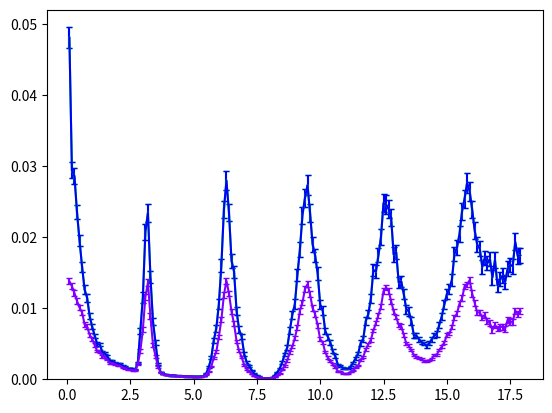

Write Python code to recreate this figure.
import numpy as np
from random import randint, random
from matplotlib import pyplot as plt
from scipy.special import gammaln


# constants:
omega_min = 0.8     # [1/s]
omega_max = 1.2     # [1/s]



# get theta, assuming constant omega
def theta(omega, t):
    return omega * t * 0.5


# normalize a discrete probability distribution
def normalize(dist):
    return dist / np.sum(dist, axis=-1)


# randomly sample from a distribution
# values is a list of values
# dist is a probability distribution on those values
def sample_dist(values, dist):
    dist = normalize(dist)
    sample = random()
    total = 0.
    for val, dp in zip(values, dist):
        total += dp
        if total >= sample:
            return val
    return values[-1]


# given omega, prior, and likelihood arrays, computes the posterior distribution
# (this posterior is on the *discrete* values of omega given)
def posterior(prior, likelihood):
    return normalize(prior * likelihood)


# probability of excitation for a given value of theta
def prob_excited(theta):
    return np.sin(theta)**2


# returns the number of excited states measured
def measure(omega, t, n):
    return np.random.binomial(n, prob_excited(theta(omega, t)))

# make many measurements given a list of ts, ns
def many_measure(omega, ts, ns):
    return np.array([measure(omega, t, n) for t, n in zip(ts, ns)])


# gives the log-likelihood of a particular omega, given some set of measurements
# NOTE: assumes unvarying omega
def log_likelihood(omega, ts, ns, measurements):
    ans = 0.0
    for t, n, m in zip(ts, ns, measurements):
        ans += (
            gammaln(1 + n) - gammaln(1 + m) - gammaln(1 + n - m) +  # binomial coefficient
            m * np.log(prob_excited(theta(omega, t))) +             # p^m
            (n - m) * np.log(1. - prob_excited(theta(omega, t)))    # (1-p)^(n-m)
        )
    return ans

# NOTE: assumes unvarying omega
def likelihood(omega, ts, ns, measurements):
    return np.exp(log_likelihood(omega, ts, ns, measurements))

###############################################################################
##          Estimators:                                                      ##

# maximum likelihood estimator for omega
# takes a set of measurements at times ts, and numbers ns
# prior is unused
def max_likelihood(omegas, prior, ts, ns, measurements):
    log_likelihoods = log_likelihood(omegas, ts, ns, measurements)
    return omegas[np.argmax(log_likelihoods)]

# maximum a posteriori estimator for omega
# takes a set of measurements at times ts, and numbers ns
def max_ap(omegas, prior, ts, ns, measurements):
    post = posterior(prior, likelihood(omegas, ts, ns, measurements))
    return omegas[np.argmax(post)]

# mean estimator for omega
# takes a set of measurements at times ts, and numbers ns
def mean(omegas, prior, ts, ns, measurements):
    post = posterior(prior, likelihood(omegas, ts, ns, measurements))
    return np.sum(omegas * post, axis=-1)

##                                                                           ##
###############################################################################


# given a prior on omega0 and a measurement strategy, compute the average loss using monte-carlo
# loss is the squared difference between estimator and true
# each estimator is a fn taking (omegas, prior, ts, ns, measurements)
# runs is the number of monte-carlo runs to do
# returns an array corresponding to the average loss for each estimator, and a variance of the loss
# NOTE: assumes unvarying omega
def avg_loss_all_omega(omegas, prior, strat, estimators, runs=1000):
    ts, ns = strat
    avg = np.zeros(len(estimators), dtype=np.float64)
    avgsq = np.zeros(len(estimators), dtype=np.float64)
    for r in range(0, runs):
        omega = sample_dist(omegas, prior)
        ms = many_measure(omega, ts, ns)
        for i, estimator in enumerate(estimators):
            omega_est = estimator(omegas, prior, ts, ns, ms)
            avg[i] += (omega - omega_est)**2
            avgsq[i] += (omega - omega_est)**4
    return avg / runs, ((avgsq / runs) - (avg / runs)**2) / runs
    


# NOTE: assumes unvarying omega
def main():
    ts = [1.0]
    ns = [100]
    omegas = np.arange(omega_min, omega_max, 0.01)
    prior = normalize(1. + 0.*omegas)
    omega_true = sample_dist(omegas, prior)
    print('true omega:', omega_true)
    
    whichthing = 1
    
    if whichthing == 0:
        ms = many_measure(omega_true, ts, ns)
        print(ms)
        omega_mle = max_likelihood(omegas, None, ts, ns, ms)
        omega_map = max_ap(omegas, prior, ts, ns, ms)
        omega_mean = mean(omegas, prior, ts, ns, ms)
        plt.plot([omega_mle], [0.0], color=(0., 1., 0.), marker='o')
        plt.plot(omegas, normalize(likelihood(omegas, ts, ns, ms)), color=(0., 1., 0.))
        plt.plot([omega_map], [0.0], color=(0., 0., 1.), marker='o')
        plt.plot([omega_mean], [0.0], color=(0.5, 0.0, 1.), marker='o')
        plt.plot(omegas, posterior(prior, likelihood(omegas, ts, ns, ms)), color=(0., 0., 1.))
        plt.plot(omegas, prior, color=(1., 0., 0.))
        plt.plot([omega_true], [0.0], color=(1., 0., 0.), marker='o')
    
    elif whichthing == 1:
        mle, mpe, mmse = [], [], []
        mle_var, mpe_var, mmse_var = [], [], []
        t2list = np.arange(0.1, 18., 0.1)
        for t2 in t2list:
            print(t2)
            ts[0] = t2
            avl, avl_var = avg_loss_all_omega(omegas, prior, (ts, ns), [max_likelihood, max_ap, mean], 1000)
            mle.append(avl[0]); mpe.append(avl[1]); mmse.append(avl[2])
            mle_var.append(avl_var[0]); mpe_var.append(avl_var[1]); mmse_var.append(avl_var[2])
        plt.errorbar(t2list, mle, yerr=np.sqrt(mle_var), color=(0., 1., 0.), capsize=2)
        plt.errorbar(t2list, mpe, yerr=np.sqrt(mpe_var), color=(0., 0., 1.), capsize=2)
        plt.errorbar(t2list, mmse, yerr=np.sqrt(mmse_var), color=(0.5, 0., 1.), capsize=2)
    
    plt.ylim(bottom=0.0)
    plt.show()



if __name__ == '__main__':
    main()

